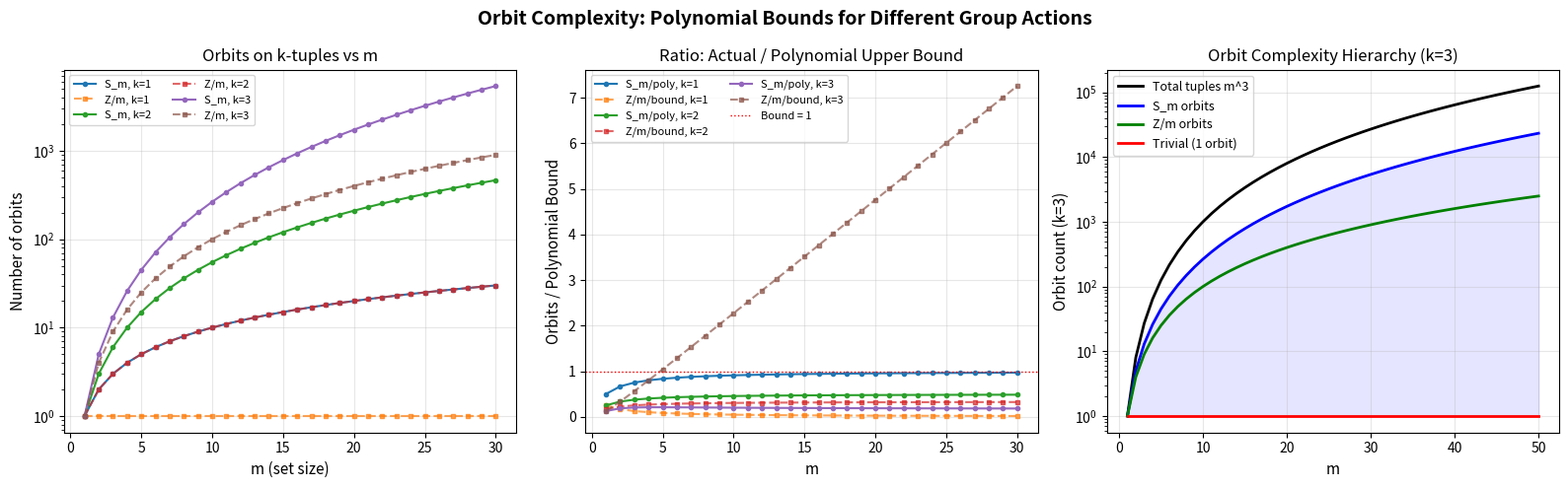

Recreate this plot in Python.
#!/usr/bin/env python3
"""
Visualization 2: Orbit Complexity for Different Group Actions

Visualizes how orbit complexity grows for different group families:
- Cyclic (Z/m): linear growth, orbit count ~ m·k
- Symmetric (S_m): polynomial growth in m for fixed k
- Trivial: constant (1 orbit always)

Shows that all satisfy polynomial bounds, confirming HasBoundedOrbitComplexity.
"""

import math
import matplotlib
matplotlib.use('Agg')
import matplotlib.pyplot as plt
import numpy as np
from functools import lru_cache


@lru_cache(maxsize=None)
def stirling2(n, k):
    """Stirling number of the second kind."""
    if n == 0 and k == 0: return 1
    if n == 0 or k == 0: return 0
    return k * stirling2(n-1, k) + stirling2(n-1, k-1)


def symmetric_orbits(m, k):
    """S_m orbits on {0,...,m-1}^k."""
    if m == 0: return 1 if k == 0 else 0
    if k == 0: return 1
    return sum(stirling2(k, j) * math.comb(m, j) for j in range(1, min(m, k)+1))


def cyclic_orbits(m, k):
    """Z/m orbits on {0,...,m-1}^k (component-wise shift)."""
    if m == 0: return 1 if k == 0 else 0
    return max(1, m ** max(0, k - 1))


# ─── Data ───

ms = list(range(1, 31))

fig, axes = plt.subplots(1, 3, figsize=(16, 5))
fig.suptitle('Orbit Complexity: Polynomial Bounds for Different Group Actions',
             fontsize=14, fontweight='bold')

# Panel 1: Orbit count vs m for fixed k
ax1 = axes[0]
for k in [1, 2, 3]:
    sym_counts = [symmetric_orbits(m, k) for m in ms]
    cyc_counts = [cyclic_orbits(m, k) for m in ms]
    ax1.plot(ms, sym_counts, 'o-', markersize=3, label=f'S_m, k={k}')
    ax1.plot(ms, cyc_counts, 's--', markersize=3, label=f'Z/m, k={k}', alpha=0.7)

ax1.set_xlabel('m (set size)', fontsize=11)
ax1.set_ylabel('Number of orbits', fontsize=11)
ax1.set_title('Orbits on k-tuples vs m', fontsize=12)
ax1.legend(fontsize=8, ncol=2)
ax1.set_yscale('log')
ax1.grid(True, alpha=0.3)

# Panel 2: Orbit count / polynomial bound
ax2 = axes[1]
for k in [1, 2, 3]:
    # For S_m: bound is C·(m+1)^k (roughly)
    ratios_sym = [symmetric_orbits(m, k) / ((m+1)**k) for m in ms]
    ratios_cyc = [cyclic_orbits(m, k) / ((m+1)*(k+1)) for m in ms]
    ax2.plot(ms, ratios_sym, 'o-', markersize=3, label=f'S_m/poly, k={k}')
    ax2.plot(ms, ratios_cyc, 's--', markersize=3, label=f'Z/m/bound, k={k}', alpha=0.7)

ax2.axhline(y=1, color='red', linestyle=':', linewidth=1, label='Bound = 1')
ax2.set_xlabel('m', fontsize=11)
ax2.set_ylabel('Orbits / Polynomial Bound', fontsize=11)
ax2.set_title('Ratio: Actual / Polynomial Upper Bound', fontsize=12)
ax2.legend(fontsize=8, ncol=2)
ax2.grid(True, alpha=0.3)

# Panel 3: Comparison of orbit complexity classes
ax3 = axes[2]
k = 3
ms_long = list(range(1, 51))

trivial = [1 for _ in ms_long]
cyclic = [cyclic_orbits(m, k) for m in ms_long]
symmetric = [symmetric_orbits(m, k) for m in ms_long]
total = [m**k for m in ms_long]

ax3.semilogy(ms_long, total, 'k-', linewidth=2, label=f'Total tuples m^{k}')
ax3.semilogy(ms_long, symmetric, 'b-', linewidth=2, label=f'S_m orbits')
ax3.semilogy(ms_long, cyclic, 'g-', linewidth=2, label=f'Z/m orbits')
ax3.semilogy(ms_long, trivial, 'r-', linewidth=2, label='Trivial (1 orbit)')

ax3.fill_between(ms_long, trivial, symmetric, alpha=0.1, color='blue')
ax3.set_xlabel('m', fontsize=11)
ax3.set_ylabel(f'Orbit count (k={k})', fontsize=11)
ax3.set_title(f'Orbit Complexity Hierarchy (k={k})', fontsize=12)
ax3.legend(fontsize=9)
ax3.grid(True, alpha=0.3)

plt.tight_layout()
plt.savefig('viz_orbit_complexity.png', dpi=150, bbox_inches='tight')
print("Saved viz_orbit_complexity.png")
